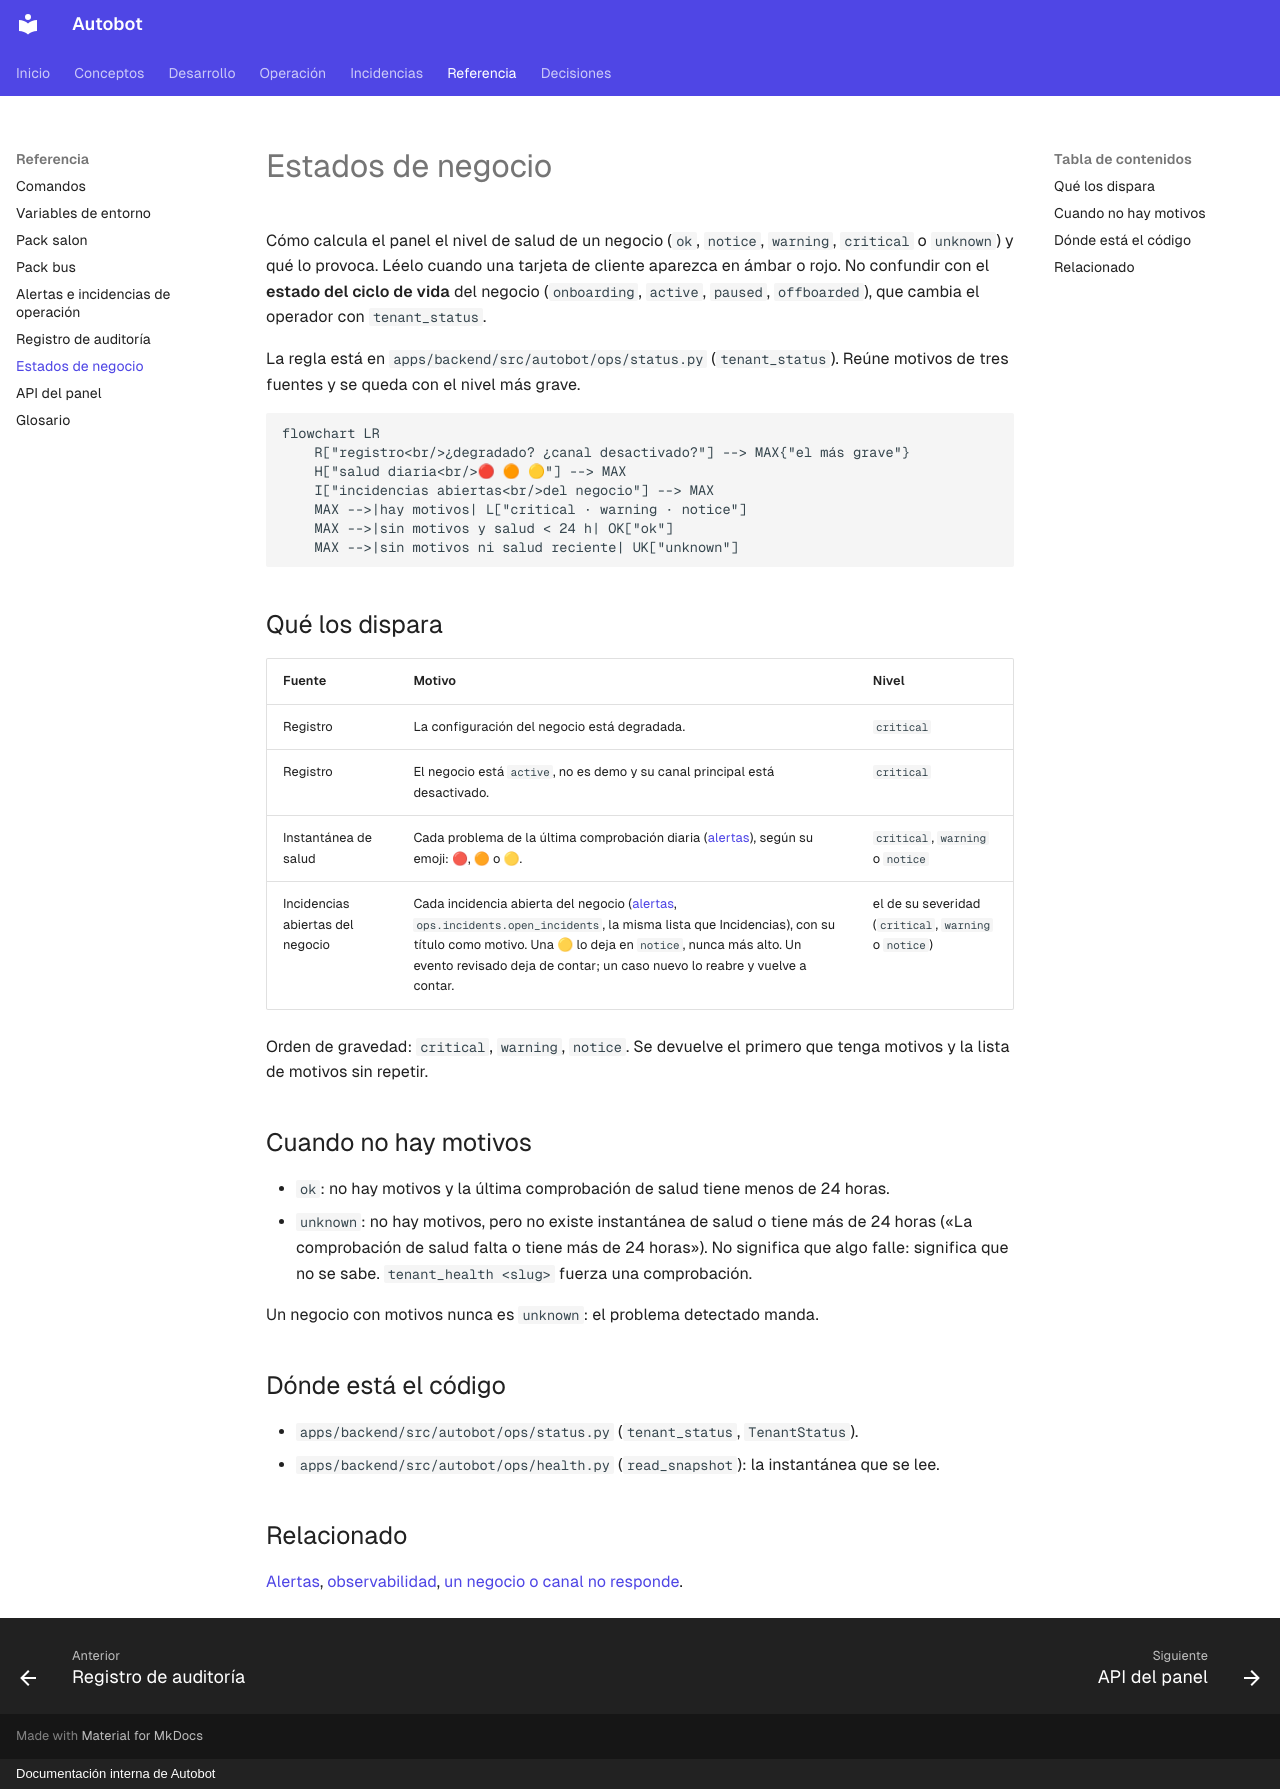

repository: MarianodelRio/autobot · page: referencia/estados-de-negocio/index.html · generator: mkdocs · copyright: Documentación interna de Autobot

# Estados de negocio

Cómo calcula el panel el nivel de salud de un negocio (`ok`, `notice`, `warning`, `critical`
o `unknown`) y qué lo provoca. Léelo cuando una tarjeta de cliente aparezca en ámbar o rojo.
No confundir con el **estado del ciclo de vida** del negocio (`onboarding`, `active`,
`paused`, `offboarded`), que cambia el operador con `tenant_status`.

La regla está en `apps/backend/src/autobot/ops/status.py` (`tenant_status`). Reúne motivos de
tres fuentes y se queda con el nivel más grave.

```mermaid
flowchart LR
    R["registro<br/>¿degradado? ¿canal desactivado?"] --> MAX{"el más grave"}
    H["salud diaria<br/>🔴 🟠 🟡"] --> MAX
    I["incidencias abiertas<br/>del negocio"] --> MAX
    MAX -->|hay motivos| L["critical · warning · notice"]
    MAX -->|sin motivos y salud < 24 h| OK["ok"]
    MAX -->|sin motivos ni salud reciente| UK["unknown"]
```

## Qué los dispara

| Fuente | Motivo | Nivel |
|---|---|---|
| Registro | La configuración del negocio está degradada. | `critical` |
| Registro | El negocio está `active`, no es demo y su canal principal está desactivado. | `critical` |
| Instantánea de salud | Cada problema de la última comprobación diaria ([alertas](alertas.md)), según su emoji: 🔴, 🟠 o 🟡. | `critical`, `warning` o `notice` |
| Incidencias abiertas del negocio | Cada incidencia abierta del negocio ([alertas](alertas.md), `ops.incidents.open_incidents`, la misma lista que Incidencias), con su título como motivo. Una 🟡 lo deja en `notice`, nunca más alto. Un evento revisado deja de contar; un caso nuevo lo reabre y vuelve a contar. | el de su severidad (`critical`, `warning` o `notice`) |

Orden de gravedad: `critical`, `warning`, `notice`. Se devuelve el primero que tenga motivos
y la lista de motivos sin repetir.

## Cuando no hay motivos

- `ok`: no hay motivos y la última comprobación de salud tiene menos de 24 horas.
- `unknown`: no hay motivos, pero no existe instantánea de salud o tiene más de 24 horas
  («La comprobación de salud falta o tiene más de 24 horas»). No significa que algo falle:
  significa que no se sabe. `tenant_health <slug>` fuerza una comprobación.

Un negocio con motivos nunca es `unknown`: el problema detectado manda.

## Dónde está el código

- `apps/backend/src/autobot/ops/status.py` (`tenant_status`, `TenantStatus`).
- `apps/backend/src/autobot/ops/health.py` (`read_snapshot`): la instantánea que se lee.

## Relacionado

[Alertas](alertas.md), [observabilidad](../arquitectura/observabilidad.md),
[un negocio o canal no responde](../incidencias/negocio-o-canal.md).
